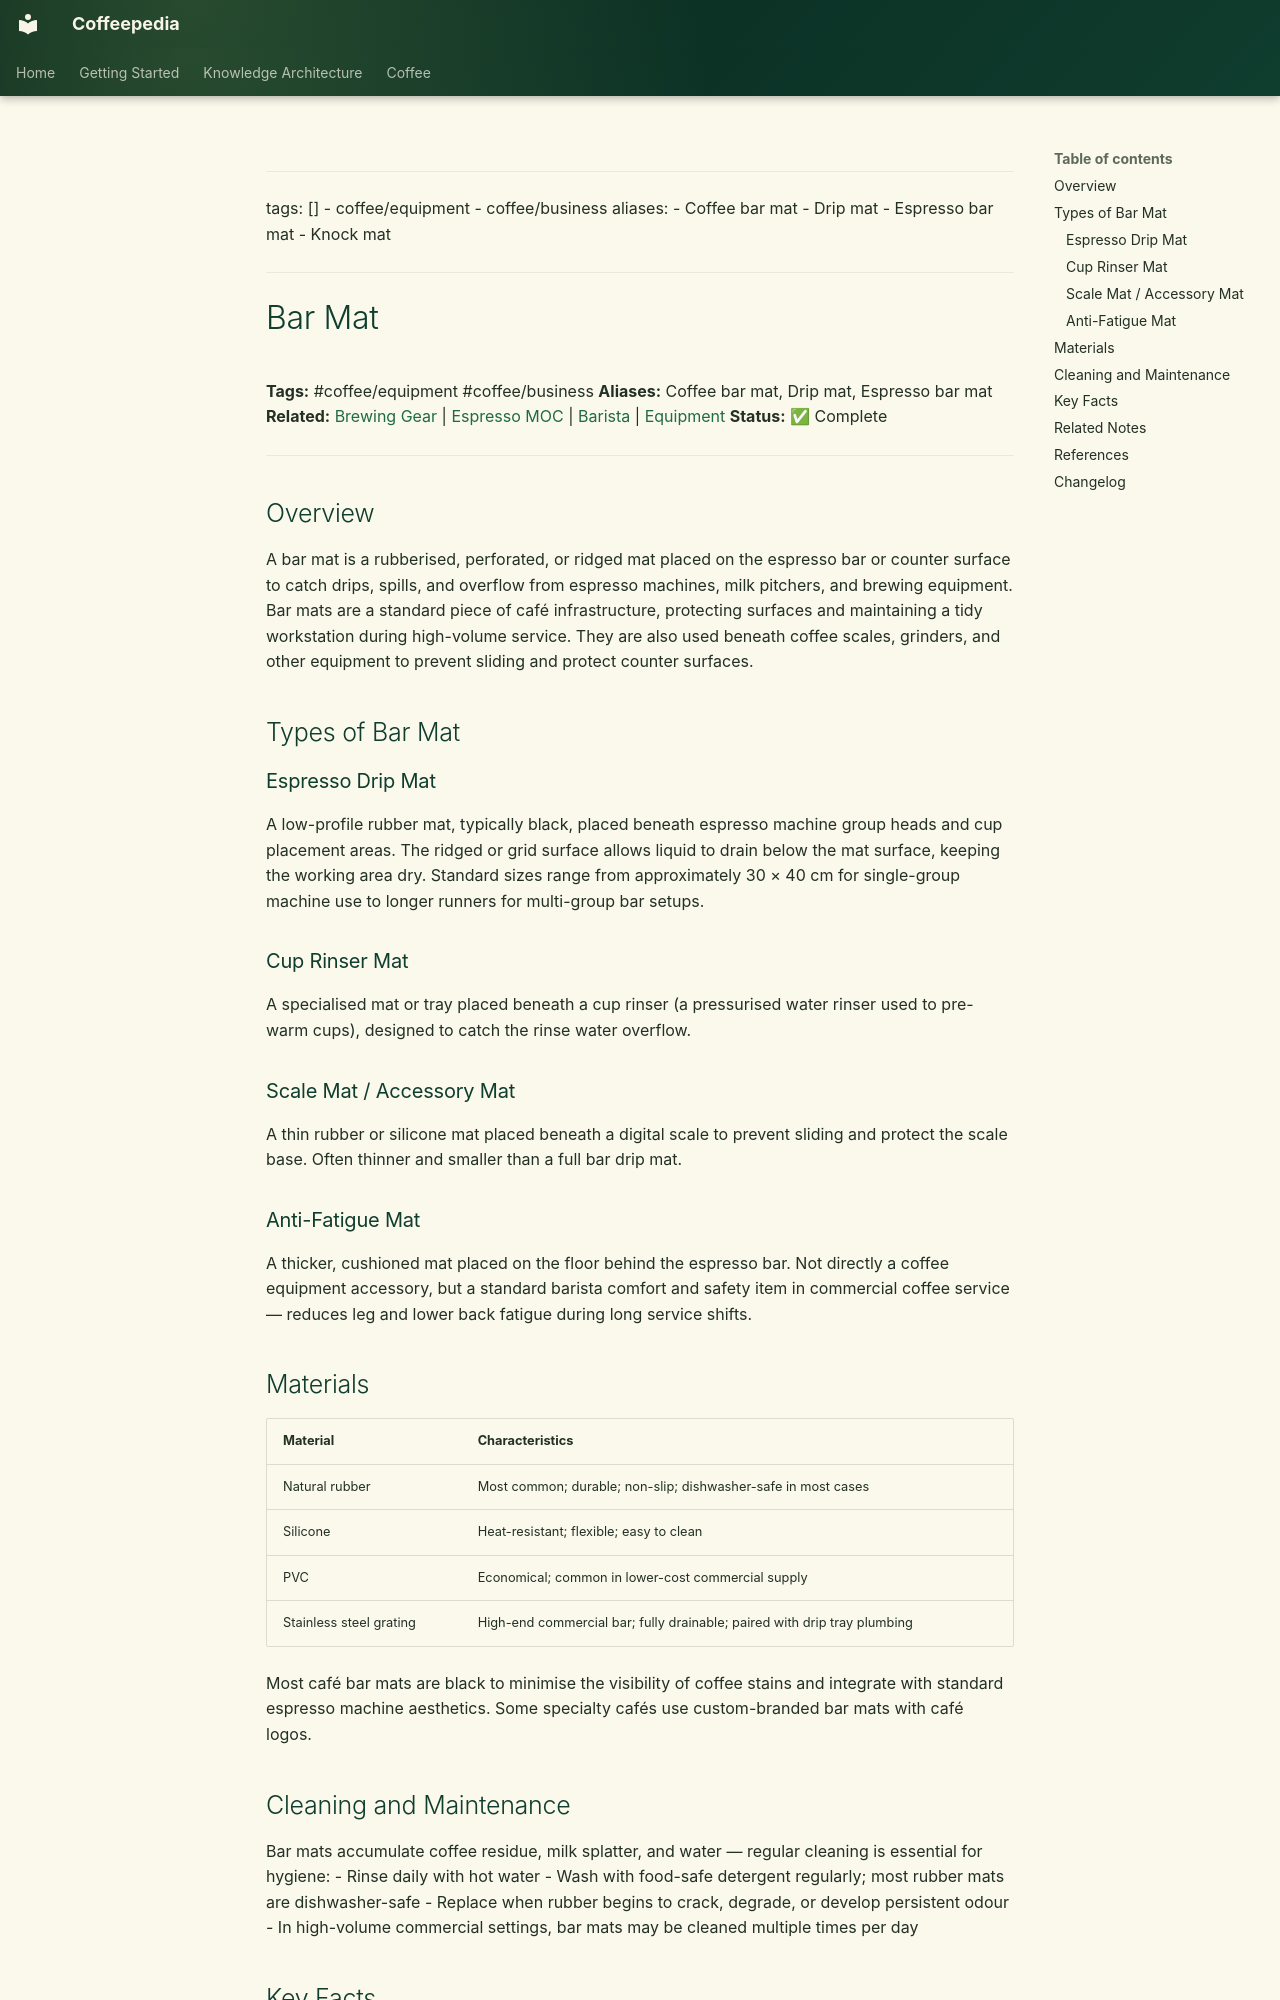

repository: Vauldt/all-about-coffee · page: coffee/coffee-equipment/coffee-equipment/bar-mat/index.html · generator: mkdocs

---
tags: []
  - coffee/equipment
  - coffee/business
aliases:
  - Coffee bar mat
  - Drip mat
  - Espresso bar mat
  - Knock mat
---

# Bar Mat

**Tags:** #coffee/equipment #coffee/business
**Aliases:** Coffee bar mat, Drip mat, Espresso bar mat
**Related:** [Brewing Gear](../../brewing-methods/brewing-gear.md) | [Espresso MOC](../../maps-of-content/espresso-moc.md) | [Barista](../../barista/barista.md) | [Equipment](../equipment.md)
**Status:** ✅ Complete

---

## Overview

A bar mat is a rubberised, perforated, or ridged mat placed on the espresso bar or counter surface to catch drips, spills, and overflow from espresso machines, milk pitchers, and brewing equipment. Bar mats are a standard piece of café infrastructure, protecting surfaces and maintaining a tidy workstation during high-volume service. They are also used beneath coffee scales, grinders, and other equipment to prevent sliding and protect counter surfaces.

## Types of Bar Mat

### Espresso Drip Mat

A low-profile rubber mat, typically black, placed beneath espresso machine group heads and cup placement areas. The ridged or grid surface allows liquid to drain below the mat surface, keeping the working area dry. Standard sizes range from approximately 30 × 40 cm for single-group machine use to longer runners for multi-group bar setups.

### Cup Rinser Mat

A specialised mat or tray placed beneath a cup rinser (a pressurised water rinser used to pre-warm cups), designed to catch the rinse water overflow.

### Scale Mat / Accessory Mat

A thin rubber or silicone mat placed beneath a digital scale to prevent sliding and protect the scale base. Often thinner and smaller than a full bar drip mat.

### Anti-Fatigue Mat

A thicker, cushioned mat placed on the floor behind the espresso bar. Not directly a coffee equipment accessory, but a standard barista comfort and safety item in commercial coffee service — reduces leg and lower back fatigue during long service shifts.

## Materials

| Material | Characteristics |
| :--- | :--- |
| Natural rubber | Most common; durable; non-slip; dishwasher-safe in most cases |
| Silicone | Heat-resistant; flexible; easy to clean |
| PVC | Economical; common in lower-cost commercial supply |
| Stainless steel grating | High-end commercial bar; fully drainable; paired with drip tray plumbing |

Most café bar mats are black to minimise the visibility of coffee stains and integrate with standard espresso machine aesthetics. Some specialty cafés use custom-branded bar mats with café logos.
